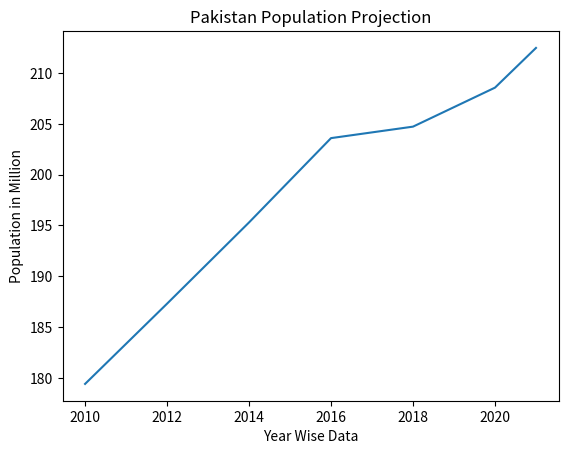

This chart was generated by the following Python code:
import matplotlib.pyplot as plt

year = [2010, 2012, 2014, 2016, 2018, 2020, 2021]
pop = [179.4, 187.3, 195.3, 203.6, 204.73, 208.57, 212.48]

# Build a Line Chart
plt.plot(year, pop)

# Setting Label in x & y cordinate
plt.xlabel("Year Wise Data")
plt.ylabel("Population in Million")
plt.title("Pakistan Population Projection")

plt.show()
